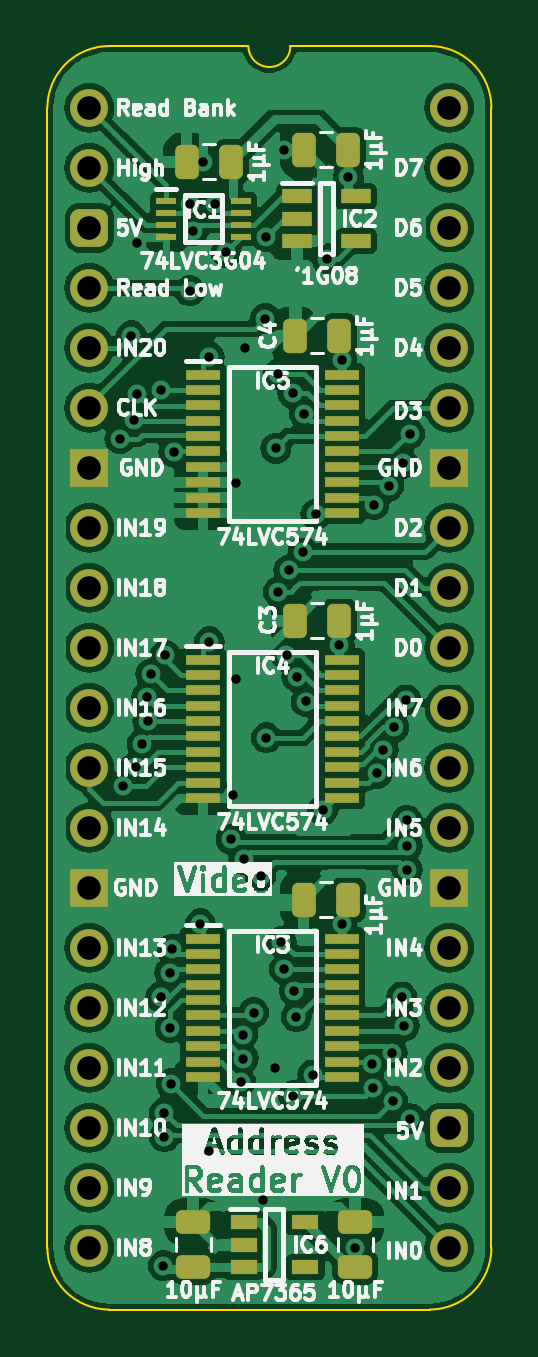
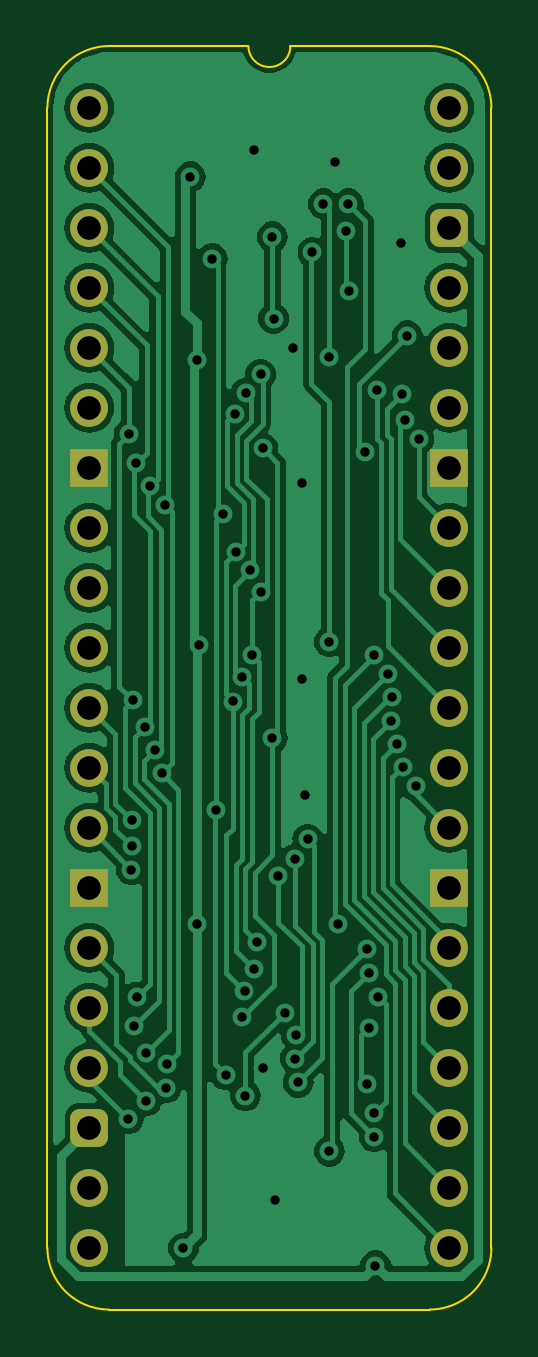
Circuit board: 11 layer files. Board 18.8 x 53.5 mm.
- bottom_copper: Video Address Reader-B_Cu.gbl (63180 bytes)
- bottom_mask: Video Address Reader-B_Mask.gbs (2088 bytes)
- paste: Video Address Reader-B_Paste.gbp (473 bytes)
- bottom_silk: Video Address Reader-B_Silkscreen.gbo (474 bytes)
- outline: Video Address Reader-Edge_Cuts.gm1 (1068 bytes)
- top_copper: Video Address Reader-F_Cu.gtl (143260 bytes)
- top_mask: Video Address Reader-F_Mask.gts (4832 bytes)
- paste: Video Address Reader-F_Paste.gtp (3757 bytes)
- top_silk: Video Address Reader-F_Silkscreen.gto (123641 bytes)
- drill: Video Address Reader-NPTH.drl (265 bytes)
- drill: Video Address Reader-PTH.drl (2120 bytes)

=== bottom_copper: Video Address Reader-B_Cu.gbl (63180 bytes, source omitted) ===
=== bottom_mask: Video Address Reader-B_Mask.gbs (2088 bytes, source withheld) ===
=== paste: Video Address Reader-B_Paste.gbp ===
%TF.GenerationSoftware,KiCad,Pcbnew,8.0.4*%
%TF.CreationDate,2024-08-14T10:09:38+02:00*%
%TF.ProjectId,Video Address Reader,56696465-6f20-4416-9464-726573732052,rev?*%
%TF.SameCoordinates,PX54c81a0PY37b6b20*%
%TF.FileFunction,Paste,Bot*%
%TF.FilePolarity,Positive*%
%FSLAX46Y46*%
G04 Gerber Fmt 4.6, Leading zero omitted, Abs format (unit mm)*
G04 Created by KiCad (PCBNEW 8.0.4) date 2024-08-14 10:09:38*
%MOMM*%
%LPD*%
G01*
G04 APERTURE LIST*
G04 APERTURE END LIST*
M02*

=== bottom_silk: Video Address Reader-B_Silkscreen.gbo ===
%TF.GenerationSoftware,KiCad,Pcbnew,8.0.4*%
%TF.CreationDate,2024-08-14T10:09:38+02:00*%
%TF.ProjectId,Video Address Reader,56696465-6f20-4416-9464-726573732052,rev?*%
%TF.SameCoordinates,PX54c81a0PY37b6b20*%
%TF.FileFunction,Legend,Bot*%
%TF.FilePolarity,Positive*%
%FSLAX46Y46*%
G04 Gerber Fmt 4.6, Leading zero omitted, Abs format (unit mm)*
G04 Created by KiCad (PCBNEW 8.0.4) date 2024-08-14 10:09:38*
%MOMM*%
%LPD*%
G01*
G04 APERTURE LIST*
G04 APERTURE END LIST*
M02*

=== outline: Video Address Reader-Edge_Cuts.gm1 ===
%TF.GenerationSoftware,KiCad,Pcbnew,8.0.4*%
%TF.CreationDate,2024-08-14T10:09:38+02:00*%
%TF.ProjectId,Video Address Reader,56696465-6f20-4416-9464-726573732052,rev?*%
%TF.SameCoordinates,PX54c81a0PY37b6b20*%
%TF.FileFunction,Profile,NP*%
%FSLAX46Y46*%
G04 Gerber Fmt 4.6, Leading zero omitted, Abs format (unit mm)*
G04 Created by KiCad (PCBNEW 8.0.4) date 2024-08-14 10:09:38*
%MOMM*%
%LPD*%
G01*
G04 APERTURE LIST*
%TA.AperFunction,Profile*%
%ADD10C,0.100000*%
%TD*%
G04 APERTURE END LIST*
D10*
%TO.C,J1*%
X-1778000Y-48260000D02*
X-1778000Y0D01*
X6731000Y2616200D02*
X835732Y2613732D01*
X14404267Y2613733D02*
X8509000Y2616200D01*
X14404268Y-50873732D02*
X835733Y-50873733D01*
X17018000Y-48260000D02*
X17017999Y1D01*
X-1778000Y0D02*
G75*
G02*
X835732Y2613732I2613731J1D01*
G01*
X835733Y-50873733D02*
G75*
G02*
X-1778000Y-48260000I-4J2613729D01*
G01*
X8509000Y2616200D02*
G75*
G02*
X6731000Y2616200I-889000J0D01*
G01*
X14404267Y2613733D02*
G75*
G02*
X17017993Y1I3J-2613723D01*
G01*
X17018000Y-48260000D02*
G75*
G02*
X14404268Y-50873730I-2613730J0D01*
G01*
%TD*%
M02*

=== top_copper: Video Address Reader-F_Cu.gtl (143260 bytes, source omitted) ===
=== top_mask: Video Address Reader-F_Mask.gts ===
%TF.GenerationSoftware,KiCad,Pcbnew,8.0.4*%
%TF.CreationDate,2024-08-14T10:09:38+02:00*%
%TF.ProjectId,Video Address Reader,56696465-6f20-4416-9464-726573732052,rev?*%
%TF.SameCoordinates,PX54c81a0PY37b6b20*%
%TF.FileFunction,Soldermask,Top*%
%TF.FilePolarity,Negative*%
%FSLAX46Y46*%
G04 Gerber Fmt 4.6, Leading zero omitted, Abs format (unit mm)*
G04 Created by KiCad (PCBNEW 8.0.4) date 2024-08-14 10:09:38*
%MOMM*%
%LPD*%
G01*
G04 APERTURE LIST*
G04 Aperture macros list*
%AMRoundRect*
0 Rectangle with rounded corners*
0 $1 Rounding radius*
0 $2 $3 $4 $5 $6 $7 $8 $9 X,Y pos of 4 corners*
0 Add a 4 corners polygon primitive as box body*
4,1,4,$2,$3,$4,$5,$6,$7,$8,$9,$2,$3,0*
0 Add four circle primitives for the rounded corners*
1,1,$1+$1,$2,$3*
1,1,$1+$1,$4,$5*
1,1,$1+$1,$6,$7*
1,1,$1+$1,$8,$9*
0 Add four rect primitives between the rounded corners*
20,1,$1+$1,$2,$3,$4,$5,0*
20,1,$1+$1,$4,$5,$6,$7,0*
20,1,$1+$1,$6,$7,$8,$9,0*
20,1,$1+$1,$8,$9,$2,$3,0*%
G04 Aperture macros list end*
%ADD10R,1.250000X0.600000*%
%ADD11RoundRect,0.250000X0.250000X0.475000X-0.250000X0.475000X-0.250000X-0.475000X0.250000X-0.475000X0*%
%ADD12RoundRect,0.250000X0.475000X-0.250000X0.475000X0.250000X-0.475000X0.250000X-0.475000X-0.250000X0*%
%ADD13R,1.150000X0.600000*%
%ADD14R,1.475000X0.450000*%
%ADD15C,1.600000*%
%ADD16O,1.600000X1.600000*%
%ADD17RoundRect,0.400000X-0.400000X-0.400000X0.400000X-0.400000X0.400000X0.400000X-0.400000X0.400000X0*%
%ADD18R,1.600000X1.600000*%
%ADD19R,0.850000X0.300000*%
G04 APERTURE END LIST*
D10*
%TO.C,IC2*%
X8783000Y-3749000D03*
X8783000Y-4699000D03*
X8783000Y-5649000D03*
X11283000Y-5649000D03*
X11283000Y-3749000D03*
%TD*%
D11*
%TO.C,C4*%
X10586000Y-9652000D03*
X8686000Y-9652000D03*
%TD*%
D12*
%TO.C,C7*%
X11257000Y-49069000D03*
X11257000Y-47169000D03*
%TD*%
D11*
%TO.C,C3*%
X10586000Y-21717000D03*
X8686000Y-21717000D03*
%TD*%
D12*
%TO.C,C6*%
X4399000Y-49069000D03*
X4399000Y-47169000D03*
%TD*%
D13*
%TO.C,IC6*%
X6528000Y-47185000D03*
X6528000Y-48135000D03*
X6528000Y-49085000D03*
X9128000Y-49085000D03*
X9128000Y-47185000D03*
%TD*%
D14*
%TO.C,IC5*%
X4809000Y-11299000D03*
X4809000Y-11949000D03*
X4809000Y-12599000D03*
X4809000Y-13249000D03*
X4809000Y-13899000D03*
X4809000Y-14549000D03*
X4809000Y-15199000D03*
X4809000Y-15849000D03*
X4809000Y-16499000D03*
X4809000Y-17149000D03*
X10685000Y-17149000D03*
X10685000Y-16499000D03*
X10685000Y-15849000D03*
X10685000Y-15199000D03*
X10685000Y-14549000D03*
X10685000Y-13899000D03*
X10685000Y-13249000D03*
X10685000Y-12599000D03*
X10685000Y-11949000D03*
X10685000Y-11299000D03*
%TD*%
D11*
%TO.C,C2*%
X6014000Y-2286000D03*
X4114000Y-2286000D03*
%TD*%
D14*
%TO.C,IC3*%
X4809000Y-35175000D03*
X4809000Y-35825000D03*
X4809000Y-36475000D03*
X4809000Y-37125000D03*
X4809000Y-37775000D03*
X4809000Y-38425000D03*
X4809000Y-39075000D03*
X4809000Y-39725000D03*
X4809000Y-40375000D03*
X4809000Y-41025000D03*
X10685000Y-41025000D03*
X10685000Y-40375000D03*
X10685000Y-39725000D03*
X10685000Y-39075000D03*
X10685000Y-38425000D03*
X10685000Y-37775000D03*
X10685000Y-37125000D03*
X10685000Y-36475000D03*
X10685000Y-35825000D03*
X10685000Y-35175000D03*
%TD*%
D15*
%TO.C,J1*%
X0Y0D03*
D16*
X0Y-2540000D03*
D17*
X0Y-5080000D03*
D16*
X0Y-7620000D03*
X0Y-10160000D03*
X0Y-12700000D03*
D18*
X0Y-15240000D03*
D16*
X0Y-17780000D03*
X0Y-20320000D03*
X0Y-22860000D03*
X0Y-25400000D03*
X0Y-27940000D03*
X0Y-30480000D03*
D18*
X0Y-33020000D03*
D16*
X0Y-35560000D03*
X0Y-38100000D03*
X0Y-40640000D03*
X0Y-43180000D03*
X0Y-45720000D03*
X0Y-48260000D03*
X15240000Y-48260000D03*
X15240000Y-45720000D03*
D17*
X15240000Y-43180000D03*
D16*
X15240000Y-40640000D03*
X15240000Y-38100000D03*
X15240000Y-35560000D03*
D18*
X15240000Y-33020000D03*
D16*
X15240000Y-30480000D03*
X15240000Y-27940000D03*
X15240000Y-25400000D03*
X15240000Y-22860000D03*
X15240000Y-20320000D03*
X15240000Y-17780000D03*
D18*
X15240000Y-15240000D03*
D16*
X15240000Y-12700000D03*
X15240000Y-10160000D03*
X15240000Y-7620000D03*
X15240000Y-5080000D03*
X15240000Y-2540000D03*
X15240000Y0D03*
%TD*%
D14*
%TO.C,IC4*%
X4809000Y-23364000D03*
X4809000Y-24014000D03*
X4809000Y-24664000D03*
X4809000Y-25314000D03*
X4809000Y-25964000D03*
X4809000Y-26614000D03*
X4809000Y-27264000D03*
X4809000Y-27914000D03*
X4809000Y-28564000D03*
X4809000Y-29214000D03*
X10685000Y-29214000D03*
X10685000Y-28564000D03*
X10685000Y-27914000D03*
X10685000Y-27264000D03*
X10685000Y-26614000D03*
X10685000Y-25964000D03*
X10685000Y-25314000D03*
X10685000Y-24664000D03*
X10685000Y-24014000D03*
X10685000Y-23364000D03*
%TD*%
D11*
%TO.C,C1*%
X10967000Y-1778000D03*
X9067000Y-1778000D03*
%TD*%
%TO.C,C5*%
X10967000Y-33528000D03*
X9067000Y-33528000D03*
%TD*%
D19*
%TO.C,IC1*%
X3251000Y-3949000D03*
X3251000Y-4449000D03*
X3251000Y-4949000D03*
X3251000Y-5449000D03*
X6401000Y-5449000D03*
X6401000Y-4949000D03*
X6401000Y-4449000D03*
X6401000Y-3949000D03*
%TD*%
M02*

=== paste: Video Address Reader-F_Paste.gtp ===
%TF.GenerationSoftware,KiCad,Pcbnew,8.0.4*%
%TF.CreationDate,2024-08-14T10:09:38+02:00*%
%TF.ProjectId,Video Address Reader,56696465-6f20-4416-9464-726573732052,rev?*%
%TF.SameCoordinates,PX54c81a0PY37b6b20*%
%TF.FileFunction,Paste,Top*%
%TF.FilePolarity,Positive*%
%FSLAX46Y46*%
G04 Gerber Fmt 4.6, Leading zero omitted, Abs format (unit mm)*
G04 Created by KiCad (PCBNEW 8.0.4) date 2024-08-14 10:09:38*
%MOMM*%
%LPD*%
G01*
G04 APERTURE LIST*
G04 Aperture macros list*
%AMRoundRect*
0 Rectangle with rounded corners*
0 $1 Rounding radius*
0 $2 $3 $4 $5 $6 $7 $8 $9 X,Y pos of 4 corners*
0 Add a 4 corners polygon primitive as box body*
4,1,4,$2,$3,$4,$5,$6,$7,$8,$9,$2,$3,0*
0 Add four circle primitives for the rounded corners*
1,1,$1+$1,$2,$3*
1,1,$1+$1,$4,$5*
1,1,$1+$1,$6,$7*
1,1,$1+$1,$8,$9*
0 Add four rect primitives between the rounded corners*
20,1,$1+$1,$2,$3,$4,$5,0*
20,1,$1+$1,$4,$5,$6,$7,0*
20,1,$1+$1,$6,$7,$8,$9,0*
20,1,$1+$1,$8,$9,$2,$3,0*%
G04 Aperture macros list end*
%ADD10R,1.250000X0.600000*%
%ADD11RoundRect,0.250000X0.250000X0.475000X-0.250000X0.475000X-0.250000X-0.475000X0.250000X-0.475000X0*%
%ADD12RoundRect,0.250000X0.475000X-0.250000X0.475000X0.250000X-0.475000X0.250000X-0.475000X-0.250000X0*%
%ADD13R,1.150000X0.600000*%
%ADD14R,1.475000X0.450000*%
%ADD15R,0.850000X0.300000*%
G04 APERTURE END LIST*
D10*
%TO.C,IC2*%
X8783000Y-3749000D03*
X8783000Y-4699000D03*
X8783000Y-5649000D03*
X11283000Y-5649000D03*
X11283000Y-3749000D03*
%TD*%
D11*
%TO.C,C4*%
X10586000Y-9652000D03*
X8686000Y-9652000D03*
%TD*%
D12*
%TO.C,C7*%
X11257000Y-49069000D03*
X11257000Y-47169000D03*
%TD*%
D11*
%TO.C,C3*%
X10586000Y-21717000D03*
X8686000Y-21717000D03*
%TD*%
D12*
%TO.C,C6*%
X4399000Y-49069000D03*
X4399000Y-47169000D03*
%TD*%
D13*
%TO.C,IC6*%
X6528000Y-47185000D03*
X6528000Y-48135000D03*
X6528000Y-49085000D03*
X9128000Y-49085000D03*
X9128000Y-47185000D03*
%TD*%
D14*
%TO.C,IC5*%
X4809000Y-11299000D03*
X4809000Y-11949000D03*
X4809000Y-12599000D03*
X4809000Y-13249000D03*
X4809000Y-13899000D03*
X4809000Y-14549000D03*
X4809000Y-15199000D03*
X4809000Y-15849000D03*
X4809000Y-16499000D03*
X4809000Y-17149000D03*
X10685000Y-17149000D03*
X10685000Y-16499000D03*
X10685000Y-15849000D03*
X10685000Y-15199000D03*
X10685000Y-14549000D03*
X10685000Y-13899000D03*
X10685000Y-13249000D03*
X10685000Y-12599000D03*
X10685000Y-11949000D03*
X10685000Y-11299000D03*
%TD*%
D11*
%TO.C,C2*%
X6014000Y-2286000D03*
X4114000Y-2286000D03*
%TD*%
D14*
%TO.C,IC3*%
X4809000Y-35175000D03*
X4809000Y-35825000D03*
X4809000Y-36475000D03*
X4809000Y-37125000D03*
X4809000Y-37775000D03*
X4809000Y-38425000D03*
X4809000Y-39075000D03*
X4809000Y-39725000D03*
X4809000Y-40375000D03*
X4809000Y-41025000D03*
X10685000Y-41025000D03*
X10685000Y-40375000D03*
X10685000Y-39725000D03*
X10685000Y-39075000D03*
X10685000Y-38425000D03*
X10685000Y-37775000D03*
X10685000Y-37125000D03*
X10685000Y-36475000D03*
X10685000Y-35825000D03*
X10685000Y-35175000D03*
%TD*%
%TO.C,IC4*%
X4809000Y-23364000D03*
X4809000Y-24014000D03*
X4809000Y-24664000D03*
X4809000Y-25314000D03*
X4809000Y-25964000D03*
X4809000Y-26614000D03*
X4809000Y-27264000D03*
X4809000Y-27914000D03*
X4809000Y-28564000D03*
X4809000Y-29214000D03*
X10685000Y-29214000D03*
X10685000Y-28564000D03*
X10685000Y-27914000D03*
X10685000Y-27264000D03*
X10685000Y-26614000D03*
X10685000Y-25964000D03*
X10685000Y-25314000D03*
X10685000Y-24664000D03*
X10685000Y-24014000D03*
X10685000Y-23364000D03*
%TD*%
D11*
%TO.C,C1*%
X10967000Y-1778000D03*
X9067000Y-1778000D03*
%TD*%
%TO.C,C5*%
X10967000Y-33528000D03*
X9067000Y-33528000D03*
%TD*%
D15*
%TO.C,IC1*%
X3251000Y-3949000D03*
X3251000Y-4449000D03*
X3251000Y-4949000D03*
X3251000Y-5449000D03*
X6401000Y-5449000D03*
X6401000Y-4949000D03*
X6401000Y-4449000D03*
X6401000Y-3949000D03*
%TD*%
M02*

=== top_silk: Video Address Reader-F_Silkscreen.gto (123641 bytes, source omitted) ===
=== drill: Video Address Reader-NPTH.drl ===
M48
; DRILL file {KiCad 8.0.4} date 2024-08-14T10:09:40+0200
; FORMAT={-:-/ absolute / inch / decimal}
; #@! TF.CreationDate,2024-08-14T10:09:40+02:00
; #@! TF.GenerationSoftware,Kicad,Pcbnew,8.0.4
; #@! TF.FileFunction,NonPlated,1,2,NPTH
FMAT,2
INCH
%
G90
G05
M30

=== drill: Video Address Reader-PTH.drl ===
M48
; DRILL file {KiCad 8.0.4} date 2024-08-14T10:09:40+0200
; FORMAT={-:-/ absolute / inch / decimal}
; #@! TF.CreationDate,2024-08-14T10:09:40+02:00
; #@! TF.GenerationSoftware,Kicad,Pcbnew,8.0.4
; #@! TF.FileFunction,Plated,1,2,PTH
FMAT,2
INCH
; #@! TA.AperFunction,Plated,PTH,ViaDrill
T1C0.0157
; #@! TA.AperFunction,Plated,PTH,ComponentDrill
T2C0.0394
%
G90
G05
T1
X0.051Y-0.5516
X0.0556Y-1.1308
X0.07Y-0.38
X0.0744Y-0.5199
X0.0774Y-1.098
X0.0786Y-0.4768
X0.08Y-0.225
X0.0879Y-1.0601
X0.0954Y-0.9825
X0.0974Y-1.0219
X0.1024Y-0.9438
X0.1188Y-1.4818
X0.12Y-0.47
X0.1232Y-1.9301
X0.125Y-1.675
X0.125Y-1.715
X0.1263Y-0.9125
X0.1339Y-1.4414
X0.1347Y-1.5332
X0.1367Y-1.6266
X0.1381Y-1.4022
X0.1408Y-0.5736
X0.1674Y-0.305
X0.1683Y-0.16
X0.1724Y-0.205
X0.185Y-1.36
X0.19Y-0.09
X0.2Y-0.415
X0.2Y-0.89
X0.2Y-1.7391
X0.21Y-0.16
X0.2282Y-0.2407
X0.2361Y-1.2191
X0.24Y-1.145
X0.245Y-0.625
X0.245Y-0.952
X0.252Y-1.6239
X0.2554Y-1.5446
X0.2566Y-1.5848
X0.2572Y-1.2523
X0.26Y-0.4
X0.2739Y-1.5082
X0.2852Y-1.28
X0.29Y-1.821
X0.2931Y-0.3512
X0.295Y-0.215
X0.295Y-1.05
X0.31Y-1.6
X0.3109Y-0.5676
X0.3148Y-0.8067
X0.3148Y-0.4445
X0.32Y-1.39
X0.325Y-0.07
X0.3251Y-1.4356
X0.3285Y-0.9126
X0.3319Y-0.7711
X0.3389Y-0.4756
X0.34Y-1.6466
X0.3415Y-1.4714
X0.345Y-1.515
X0.3456Y-0.9481
X0.356Y-0.74
X0.3581Y-0.51
X0.3613Y-0.9895
X0.3723Y-1.6119
X0.3775Y-0.6775
X0.3889Y-1.17
X0.3956Y-0.2518
X0.4168Y-0.895
X0.4207Y-0.42
X0.4207Y-1.36
X0.4318Y-0.115
X0.4432Y-1.9003
X0.4706Y-1.5941
X0.4725Y-1.6335
X0.4744Y-0.6614
X0.4794Y-1.1093
X0.49Y-1.07
X0.4989Y-0.6306
X0.505Y-1.575
X0.5053Y-1.6552
X0.5074Y-1.0325
X0.5208Y-1.4818
X0.5225Y-0.5928
X0.525Y-1.53
X0.5277Y-0.9869
X0.5291Y-1.1873
X0.5297Y-1.2306
X0.53Y-1.27
X0.5338Y-0.5434
X0.535Y-1.685
T2
X0.0Y0.0
X0.0Y-0.1
X0.0Y-0.2
X0.0Y-0.3
X0.0Y-0.4
X0.0Y-0.5
X0.0Y-0.6
X0.0Y-0.7
X0.0Y-0.8
X0.0Y-0.9
X0.0Y-1.0
X0.0Y-1.1
X0.0Y-1.2
X0.0Y-1.3
X0.0Y-1.4
X0.0Y-1.5
X0.0Y-1.6
X0.0Y-1.7
X0.0Y-1.8
X0.0Y-1.9
X0.6Y0.0
X0.6Y-0.1
X0.6Y-0.2
X0.6Y-0.3
X0.6Y-0.4
X0.6Y-0.5
X0.6Y-0.6
X0.6Y-0.7
X0.6Y-0.8
X0.6Y-0.9
X0.6Y-1.0
X0.6Y-1.1
X0.6Y-1.2
X0.6Y-1.3
X0.6Y-1.4
X0.6Y-1.5
X0.6Y-1.6
X0.6Y-1.7
X0.6Y-1.8
X0.6Y-1.9
M30
